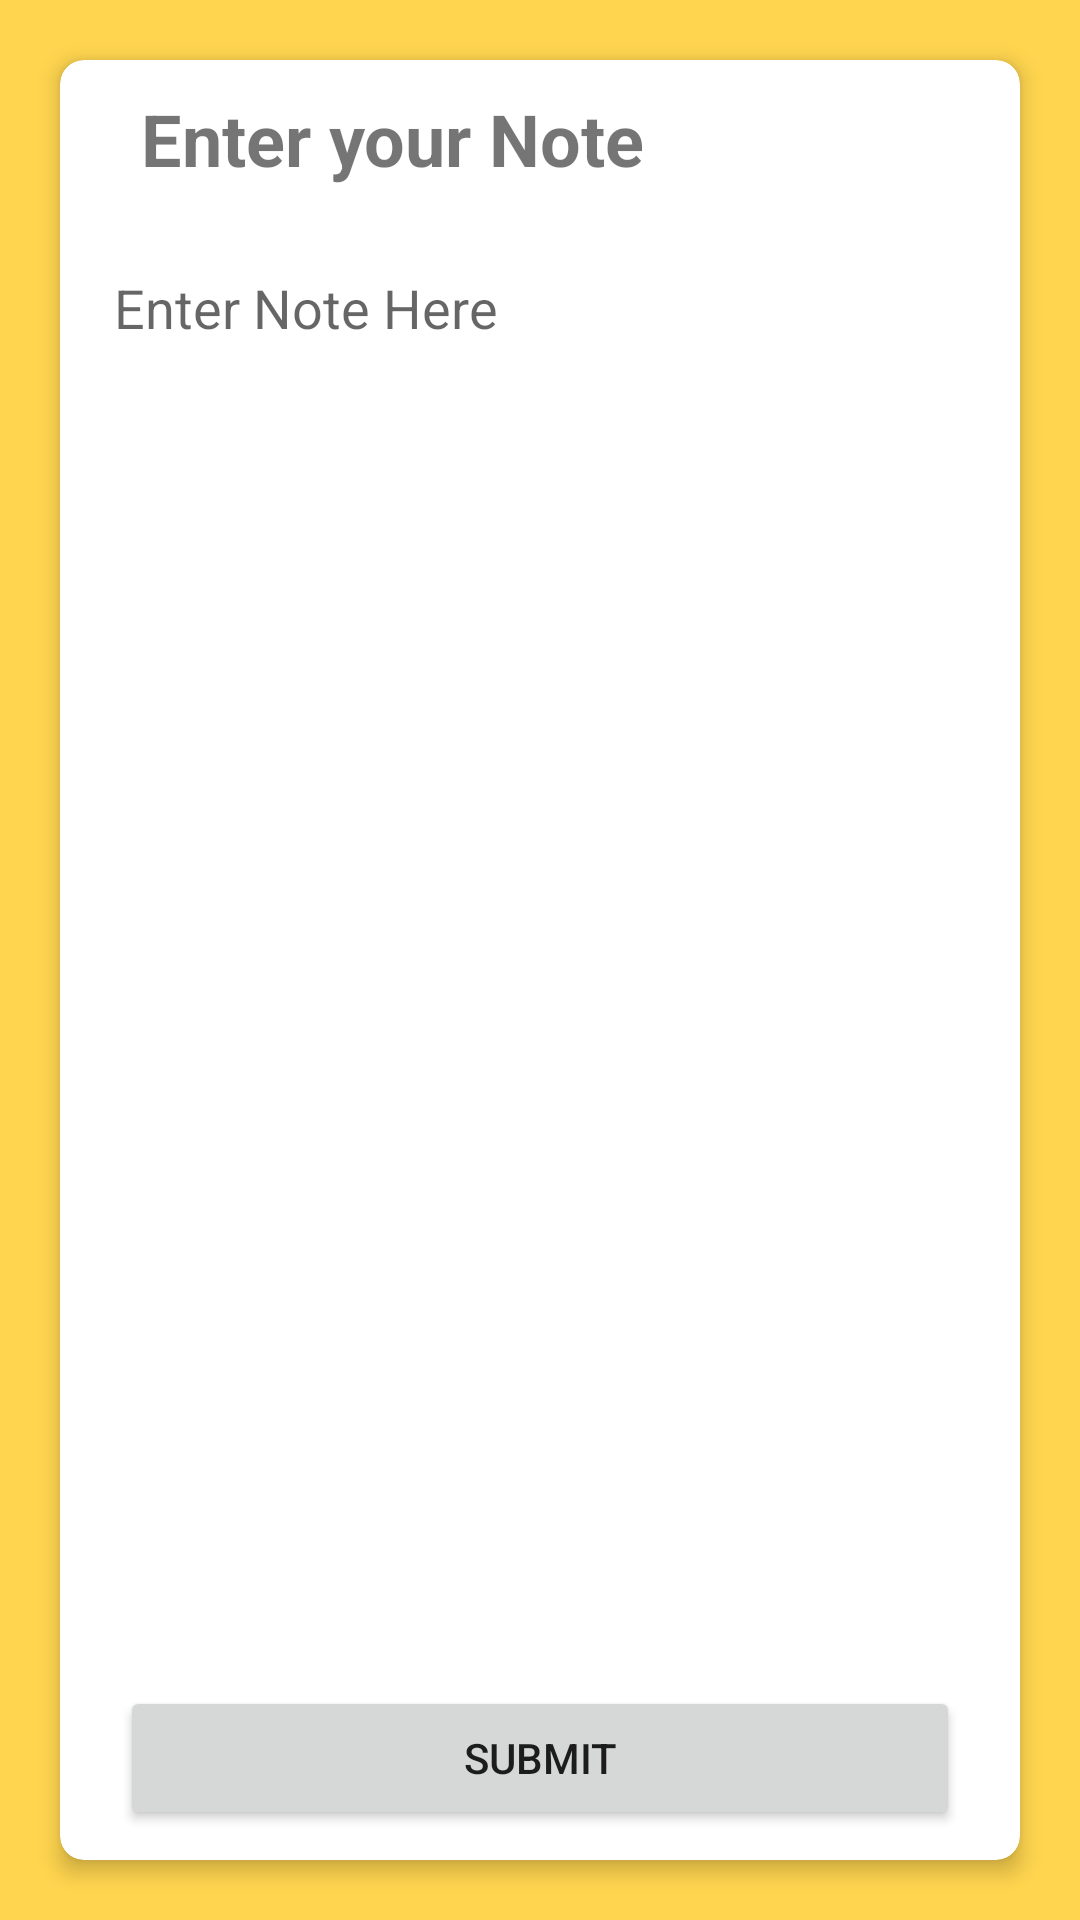

Write the Android layout XML for this screen, with the resource values it uses.
<!-- AndroidManifest.xml: application theme AppTheme -->
<!-- res/layout/activity_add_note.xml -->
<?xml version="1.0" encoding="utf-8"?>
<androidx.constraintlayout.widget.ConstraintLayout xmlns:android="http://schemas.android.com/apk/res/android"
    xmlns:app="http://schemas.android.com/apk/res-auto"
    xmlns:tools="http://schemas.android.com/tools"
    android:layout_width="match_parent"
    android:layout_height="match_parent"
    android:background="@color/primaryColor"
    tools:context=".AddNote">

    <com.google.android.material.card.MaterialCardView
        android:layout_width="0dp"
        android:layout_height="0dp"
        android:layout_marginStart="20dp"
        android:layout_marginTop="20dp"
        android:layout_marginEnd="20dp"
        android:layout_marginBottom="20dp"
        app:cardCornerRadius="8dp"
        app:cardElevation="4dp"
        app:layout_constraintBottom_toBottomOf="parent"
        app:layout_constraintEnd_toEndOf="parent"
        app:layout_constraintHorizontal_bias="0.5"
        app:layout_constraintStart_toStartOf="parent"
        app:layout_constraintTop_toTopOf="parent" >

        <androidx.constraintlayout.widget.ConstraintLayout
            android:id="@+id/linearLayout3"
            android:layout_width="match_parent"
            android:layout_height="match_parent">

            <ImageView
                android:id="@+id/imageView3"
                android:layout_width="0dp"
                android:layout_height="0dp"
                app:layout_constraintBottom_toTopOf="@+id/scrollView2"
                app:layout_constraintDimensionRatio="w,1:1"
                app:layout_constraintEnd_toEndOf="parent"
                app:layout_constraintHorizontal_bias="0.97"
                app:layout_constraintStart_toEndOf="@+id/textView2"
                app:layout_constraintTop_toTopOf="@+id/textView2"
                app:srcCompat="@drawable/ic_baseline_image_24"
                android:contentDescription="TODO" />

            <ScrollView
                android:id="@+id/scrollView2"
                android:layout_width="0dp"
                android:layout_height="0dp"
                android:layout_marginBottom="10dp"
                app:layout_constraintBottom_toTopOf="@+id/button"
                app:layout_constraintEnd_toEndOf="parent"
                app:layout_constraintStart_toStartOf="parent"
                app:layout_constraintTop_toBottomOf="@+id/textView2">

                <LinearLayout
                    android:layout_width="match_parent"
                    android:layout_height="match_parent"
                    android:orientation="vertical">

                    <ImageView
                        android:id="@+id/imageView2"
                        android:layout_width="match_parent"
                        android:layout_height="wrap_content"
                        android:visibility="gone"
                        tools:srcCompat="@tools:sample/avatars" />

                    <EditText
                        android:id="@+id/textView3"
                        android:layout_width="match_parent"
                        android:layout_height="match_parent"
                        android:layout_margin="8dp"
                        android:background="@null"
                        android:gravity="start"
                        android:hint="Enter Note Here"
                        android:inputType="textMultiLine"
                        android:minHeight="150dp"
                        android:padding="10dp"
                        android:textAlignment="gravity" />
                </LinearLayout>
            </ScrollView>

            <Button
                android:id="@+id/button"
                android:layout_width="0dp"
                android:layout_height="wrap_content"
                android:layout_marginStart="20dp"
                android:layout_marginEnd="20dp"
                android:layout_marginBottom="10dp"
                android:text="Submit"
                app:layout_constraintBottom_toBottomOf="parent"
                app:layout_constraintEnd_toEndOf="parent"
                app:layout_constraintStart_toStartOf="parent" />

            <TextView
                android:id="@+id/textView2"
                android:layout_width="wrap_content"
                android:layout_height="wrap_content"
                android:padding="10dp"
                android:text="Enter your Note"
                android:textSize="24sp"
                android:textStyle="bold"
                app:layout_constraintBottom_toBottomOf="@+id/button"
                app:layout_constraintEnd_toEndOf="parent"
                app:layout_constraintHorizontal_bias="0.13"
                app:layout_constraintStart_toStartOf="parent"
                app:layout_constraintTop_toTopOf="parent"
                app:layout_constraintVertical_bias="0.0" />

        </androidx.constraintlayout.widget.ConstraintLayout>
    </com.google.android.material.card.MaterialCardView>
</androidx.constraintlayout.widget.ConstraintLayout>
<!-- resources referenced by this layout -->
<resources>
  <color name="primaryColor">#ffd54f</color>
  <style name="AppTheme" parent="Theme.MaterialComponents.Light.NoActionBar">
          <item name="colorPrimary">@color/primaryColor</item>
          <item name="colorPrimaryDark">@color/primaryColor</item>
          <item name="colorPrimaryVariant">@color/primaryLightColor</item>
          <item name="colorOnPrimary">#FFFFFF</item>
          <item name="colorSecondary">@color/secondaryColor</item>
          <item name="colorSecondaryVariant">@color/secondaryLightColor</item>
          <item name="colorOnSecondary">#FFFFFF</item>
          <item name="colorError">#F44336</item>
          <item name="colorOnError">#FFFFFF</item>
          <item name="colorSurface">#FFFFFF</item>
          <item name="colorOnSurface">#212121</item>
          <item name="android:colorBackground">@color/background</item>
          <item name="colorOnBackground">#212121</item>
      </style>
  <color name="primaryLightColor">#ffff81</color>
  <color name="secondaryColor">#cddc39</color>
  <color name="secondaryLightColor">#ffff6e</color>
  <color name="background">#FAFAFA</color>
</resources>
